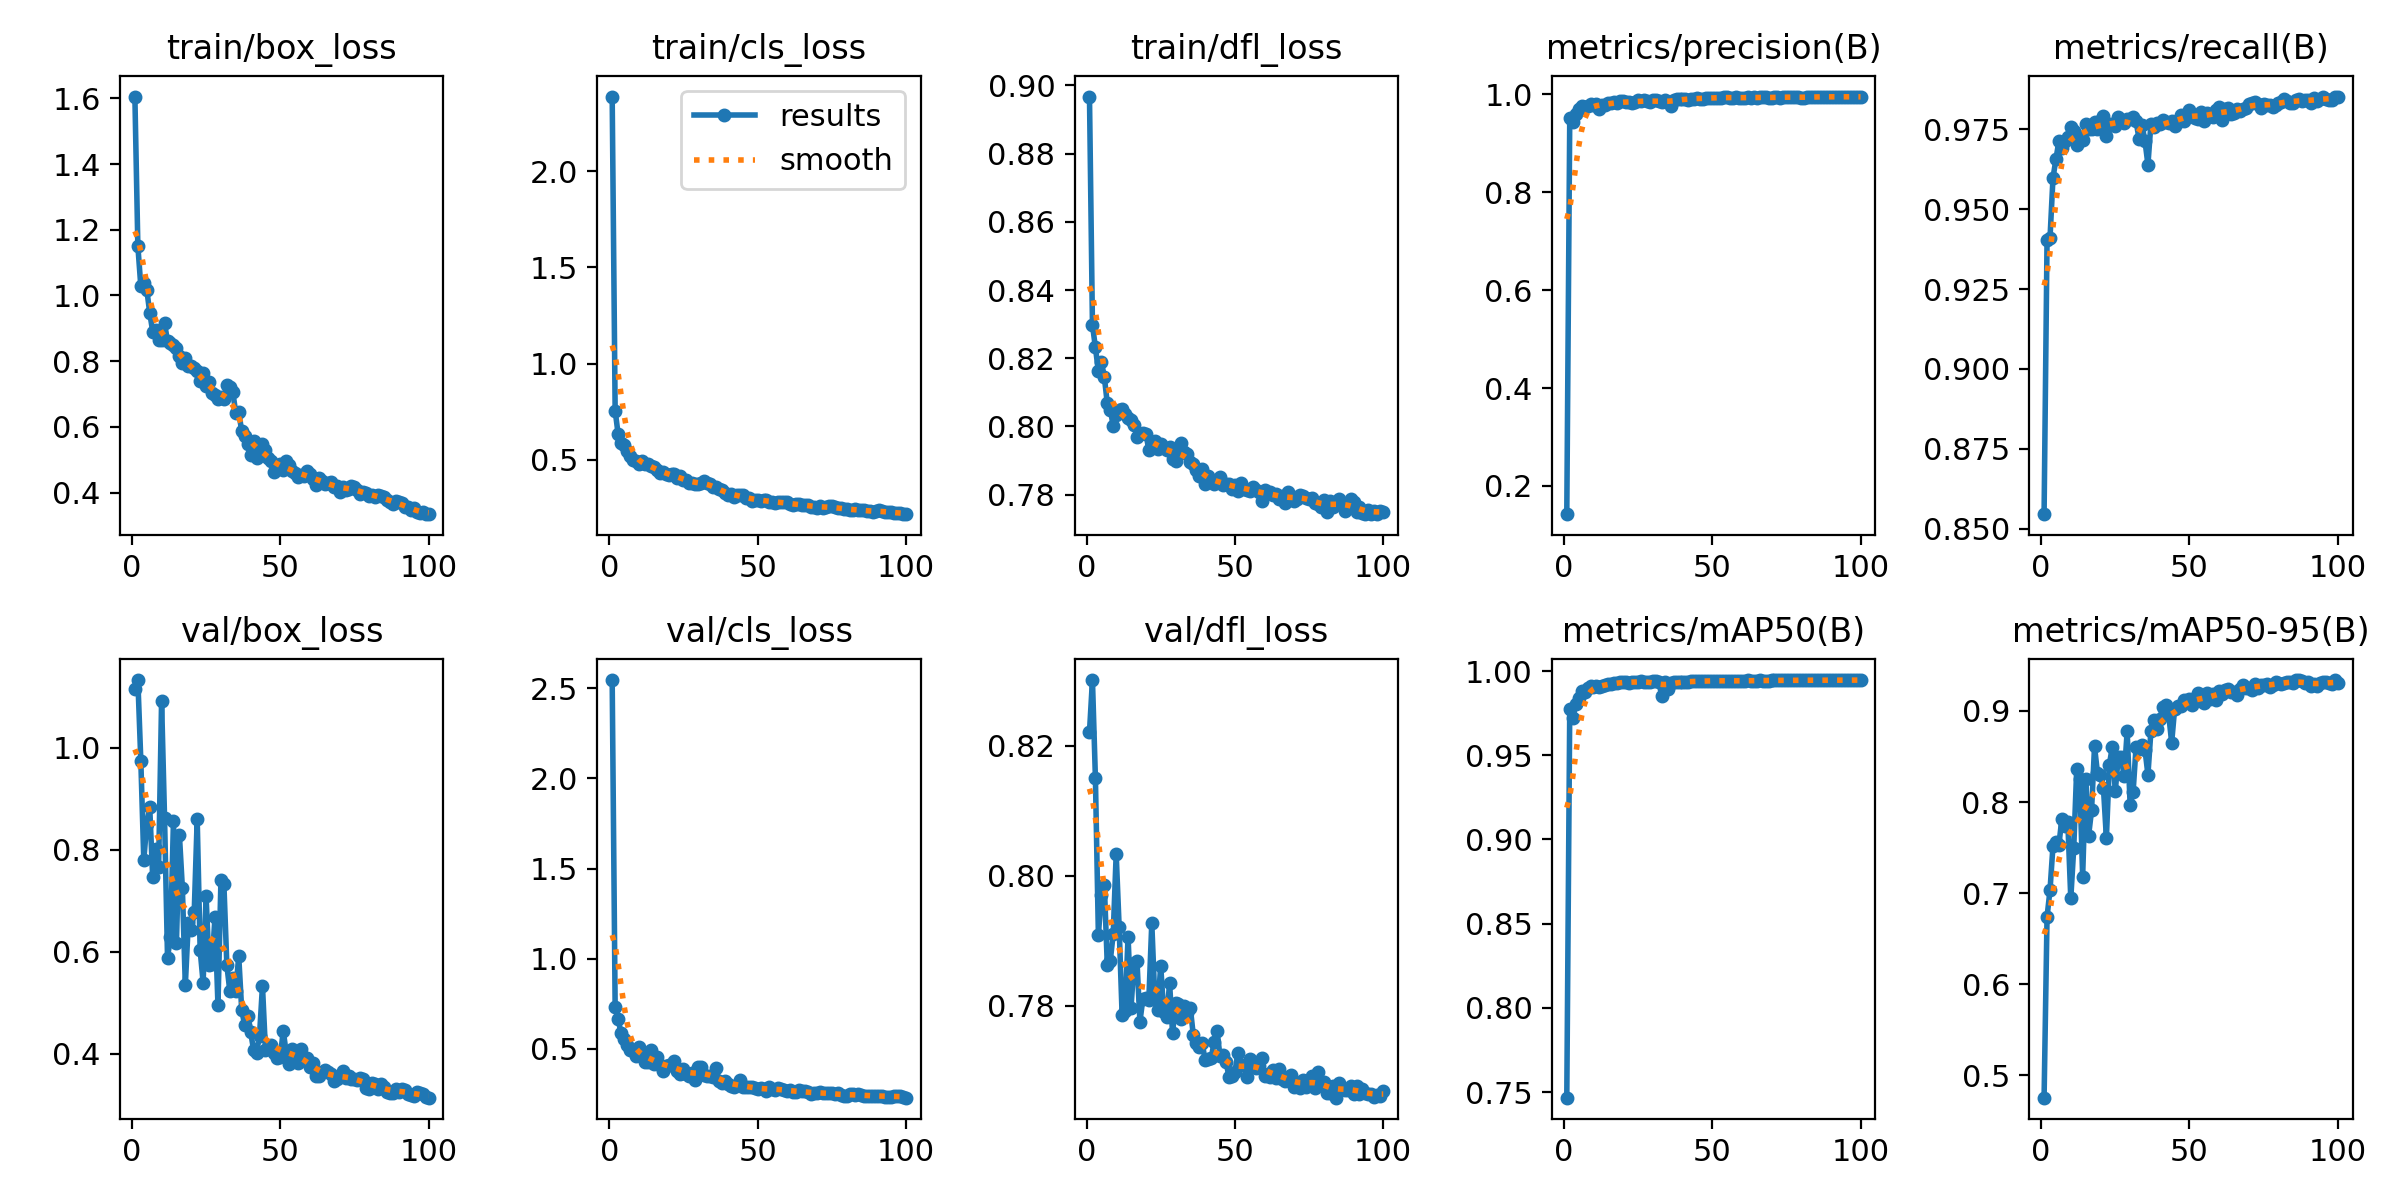

Data behind this chart, as committed beside it:
epoch, time, train/box_loss, train/cls_loss, train/dfl_loss, metrics/precision(B), metrics/recall(B), metrics/mAP50(B), metrics/mAP50-95(B), val/box_loss, val/cls_loss, val/dfl_loss, lr/pg0, lr/pg1, lr/pg2
1, 123.6, 1.606, 2.388, 0.8968, 0.1424, 0.8545, 0.7467, 0.4756, 1.116, 2.546, 0.8222, 0.0005168, 0.0005168, 0.0005168
2, 248.1, 1.151, 0.7556, 0.8298, 0.951, 0.9404, 0.9776, 0.6742, 1.133, 0.7302, 0.8301, 0.00104, 0.00104, 0.00104
3, 369.4, 1.028, 0.6337, 0.8231, 0.9427, 0.941, 0.9722, 0.7035, 0.9748, 0.6628, 0.815, 0.001552, 0.001552, 0.001552
4, 492.4, 1.037, 0.5894, 0.8162, 0.9588, 0.9598, 0.9803, 0.7519, 0.7797, 0.5862, 0.7909, 0.001617, 0.001617, 0.001617
5, 614.8, 1.018, 0.5768, 0.8189, 0.9699, 0.9657, 0.9842, 0.7567, 0.8511, 0.5556, 0.7971, 0.001601, 0.001601, 0.001601
6, 735.2, 0.948, 0.5481, 0.8145, 0.9756, 0.9714, 0.9883, 0.7533, 0.8838, 0.5208, 0.7986, 0.001584, 0.001584, 0.001584
7, 854.7, 0.8901, 0.5173, 0.8067, 0.9735, 0.9691, 0.9873, 0.7819, 0.7457, 0.4951, 0.7863, 0.001568, 0.001568, 0.001568
8, 971.1, 0.8937, 0.5006, 0.8049, 0.9767, 0.9715, 0.9901, 0.7735, 0.8009, 0.491, 0.7869, 0.001551, 0.001551, 0.001551
9, 1085, 0.8633, 0.4936, 0.8002, 0.98, 0.9727, 0.9912, 0.7778, 0.7669, 0.4621, 0.7911, 0.001535, 0.001535, 0.001535
10, 1198, 0.8655, 0.4774, 0.8032, 0.9782, 0.9758, 0.9908, 0.6942, 1.091, 0.5069, 0.8034, 0.001518, 0.001518, 0.001518
11, 1311, 0.9154, 0.4925, 0.8049, 0.9796, 0.9745, 0.9909, 0.7498, 0.8625, 0.4747, 0.7921, 0.001502, 0.001502, 0.001502
12, 1421, 0.8604, 0.476, 0.805, 0.9708, 0.9701, 0.9906, 0.8366, 0.5887, 0.4275, 0.7785, 0.001485, 0.001485, 0.001485
13, 1531, 0.8555, 0.4766, 0.8036, 0.9791, 0.9725, 0.9912, 0.8253, 0.6282, 0.4243, 0.7791, 0.001469, 0.001469, 0.001469
14, 1641, 0.85, 0.4684, 0.8025, 0.978, 0.9716, 0.9915, 0.7183, 0.8559, 0.4929, 0.7906, 0.001452, 0.001452, 0.001452
15, 1750, 0.8394, 0.4623, 0.802, 0.9827, 0.9767, 0.9924, 0.8258, 0.6179, 0.4133, 0.7796, 0.001436, 0.001436, 0.001436
16, 1863, 0.8146, 0.4489, 0.8005, 0.9814, 0.9751, 0.9923, 0.7631, 0.8297, 0.4544, 0.7865, 0.001419, 0.001419, 0.001419
17, 1978, 0.7947, 0.4336, 0.797, 0.984, 0.9751, 0.9929, 0.7908, 0.7257, 0.4086, 0.7869, 0.001403, 0.001403, 0.001403
18, 2094, 0.8095, 0.4358, 0.7977, 0.9821, 0.9773, 0.9928, 0.861, 0.5343, 0.3744, 0.7775, 0.001386, 0.001386, 0.001386
19, 2203, 0.7853, 0.4248, 0.798, 0.9863, 0.975, 0.9934, 0.8316, 0.6564, 0.406, 0.781, 0.00137, 0.00137, 0.00137
20, 2314, 0.7852, 0.4227, 0.7978, 0.9855, 0.9776, 0.9934, 0.8293, 0.6421, 0.4072, 0.7811, 0.001353, 0.001353, 0.001353
21, 2422, 0.779, 0.4254, 0.7932, 0.9835, 0.9793, 0.9934, 0.8158, 0.6776, 0.4111, 0.7809, 0.001337, 0.001337, 0.001337
22, 2531, 0.7688, 0.4238, 0.7951, 0.9838, 0.973, 0.9931, 0.7606, 0.8602, 0.4327, 0.7927, 0.00132, 0.00132, 0.00132
23, 2641, 0.741, 0.4062, 0.7958, 0.9826, 0.9767, 0.9935, 0.8408, 0.6028, 0.3739, 0.7812, 0.001304, 0.001304, 0.001304
24, 2750, 0.7641, 0.4134, 0.7933, 0.9846, 0.9767, 0.9933, 0.8608, 0.5396, 0.3607, 0.7793, 0.001287, 0.001287, 0.001287
25, 2859, 0.7253, 0.3958, 0.7948, 0.9878, 0.9761, 0.9935, 0.8121, 0.7085, 0.387, 0.7862, 0.001271, 0.001271, 0.001271
26, 2967, 0.736, 0.3957, 0.7936, 0.9862, 0.9788, 0.9939, 0.8496, 0.5742, 0.3585, 0.779, 0.001254, 0.001254, 0.001254
27, 3077, 0.7016, 0.3793, 0.7932, 0.9875, 0.978, 0.9937, 0.849, 0.5766, 0.35, 0.7782, 0.001238, 0.001238, 0.001238
28, 3186, 0.6958, 0.3793, 0.7938, 0.9854, 0.9769, 0.9935, 0.8282, 0.6683, 0.3647, 0.7834, 0.001221, 0.001221, 0.001221
29, 3295, 0.6847, 0.3754, 0.7904, 0.9853, 0.9783, 0.9938, 0.8775, 0.495, 0.3261, 0.7757, 0.001205, 0.001205, 0.001205
30, 3404, 0.691, 0.3763, 0.7898, 0.988, 0.9784, 0.9939, 0.797, 0.7399, 0.3968, 0.7803, 0.001188, 0.001188, 0.001188
31, 3513, 0.6855, 0.3808, 0.7923, 0.9877, 0.979, 0.9941, 0.8109, 0.7324, 0.3984, 0.7803, 0.001172, 0.001172, 0.001172
32, 3622, 0.7288, 0.3899, 0.7953, 0.9857, 0.9775, 0.9937, 0.8607, 0.5735, 0.3516, 0.778, 0.001155, 0.001155, 0.001155
33, 3732, 0.7208, 0.3808, 0.7925, 0.9835, 0.9721, 0.9852, 0.8582, 0.523, 0.3485, 0.78, 0.001139, 0.001139, 0.001139
34, 3841, 0.7064, 0.3769, 0.792, 0.9881, 0.9763, 0.9937, 0.8631, 0.548, 0.3477, 0.7788, 0.001122, 0.001122, 0.001122
35, 3952, 0.6424, 0.3603, 0.7896, 0.9852, 0.9714, 0.9892, 0.8576, 0.5241, 0.3438, 0.7796, 0.001106, 0.001106, 0.001106
36, 4062, 0.6448, 0.3572, 0.789, 0.9763, 0.964, 0.9928, 0.83, 0.5914, 0.3927, 0.7754, 0.001089, 0.001089, 0.001089
37, 4171, 0.5871, 0.3459, 0.7873, 0.9877, 0.9767, 0.9936, 0.8775, 0.4862, 0.3232, 0.7742, 0.001073, 0.001073, 0.001073
38, 4281, 0.5724, 0.3407, 0.7854, 0.9909, 0.9758, 0.9935, 0.8902, 0.4564, 0.3114, 0.7736, 0.001056, 0.001056, 0.001056
39, 4397, 0.5484, 0.3281, 0.7876, 0.9897, 0.977, 0.9936, 0.88, 0.4743, 0.319, 0.7742, 0.00104, 0.00104, 0.00104
40, 4511, 0.5151, 0.3151, 0.7832, 0.9911, 0.9767, 0.9936, 0.8912, 0.4433, 0.306, 0.7715, 0.001023, 0.001023, 0.001023
41, 4626, 0.5572, 0.3225, 0.7854, 0.9911, 0.978, 0.9938, 0.9042, 0.4079, 0.2918, 0.7717, 0.001007, 0.001007, 0.001007
42, 4741, 0.5059, 0.3073, 0.7841, 0.9892, 0.9772, 0.9934, 0.9061, 0.4023, 0.2884, 0.7719, 0.0009904, 0.0009904, 0.0009904
43, 4857, 0.5417, 0.3163, 0.783, 0.9904, 0.9769, 0.9938, 0.8961, 0.4357, 0.299, 0.7743, 0.0009739, 0.0009739, 0.0009739
44, 4973, 0.5469, 0.3178, 0.7839, 0.9906, 0.9776, 0.9938, 0.8651, 0.5332, 0.3266, 0.776, 0.0009574, 0.0009574, 0.0009574
45, 5089, 0.5297, 0.3151, 0.7852, 0.9932, 0.9762, 0.9939, 0.9024, 0.4081, 0.2875, 0.7722, 0.0009409, 0.0009409, 0.0009409
46, 5204, 0.5061, 0.3041, 0.7827, 0.9914, 0.9774, 0.9939, 0.9051, 0.4115, 0.2853, 0.7723, 0.0009244, 0.0009244, 0.0009244
47, 5319, 0.4959, 0.2992, 0.783, 0.9909, 0.9794, 0.9941, 0.905, 0.4165, 0.2871, 0.7713, 0.0009078, 0.0009078, 0.0009078
48, 5431, 0.4626, 0.2886, 0.7831, 0.993, 0.9776, 0.9941, 0.9118, 0.4014, 0.2847, 0.7691, 0.0008913, 0.0008913, 0.0008913
49, 5538, 0.4746, 0.2921, 0.7816, 0.9929, 0.9798, 0.9942, 0.9113, 0.3924, 0.2794, 0.7692, 0.0008748, 0.0008748, 0.0008748
50, 5648, 0.487, 0.2932, 0.7827, 0.9921, 0.981, 0.9942, 0.9127, 0.394, 0.2757, 0.7697, 0.0008583, 0.0008583, 0.0008583
51, 5762, 0.4678, 0.2853, 0.7809, 0.9927, 0.9792, 0.9942, 0.906, 0.4451, 0.2823, 0.7727, 0.0008418, 0.0008418, 0.0008418
52, 5886, 0.4952, 0.293, 0.7835, 0.9931, 0.9784, 0.9941, 0.9137, 0.4025, 0.2784, 0.7708, 0.0008253, 0.0008253, 0.0008253
53, 6013, 0.4831, 0.2906, 0.7815, 0.9935, 0.9783, 0.9942, 0.9194, 0.3799, 0.2667, 0.7708, 0.0008088, 0.0008088, 0.0008088
54, 6143, 0.4645, 0.2823, 0.7814, 0.9939, 0.9805, 0.9942, 0.9105, 0.4089, 0.2847, 0.7689, 0.0007923, 0.0007923, 0.0007923
55, 6267, 0.4583, 0.2802, 0.7811, 0.9943, 0.9777, 0.9942, 0.909, 0.3976, 0.2737, 0.7718, 0.0007758, 0.0007758, 0.0007758
56, 6390, 0.4461, 0.2755, 0.7823, 0.9929, 0.9801, 0.9942, 0.9197, 0.3823, 0.2683, 0.7708, 0.0007593, 0.0007593, 0.0007593
57, 6512, 0.453, 0.2802, 0.7813, 0.9928, 0.9794, 0.9942, 0.9125, 0.4087, 0.2818, 0.7704, 0.0007428, 0.0007428, 0.0007428
58, 6634, 0.4514, 0.2803, 0.7808, 0.9943, 0.979, 0.9941, 0.9188, 0.3903, 0.2771, 0.7707, 0.0007263, 0.0007263, 0.0007263
59, 6758, 0.4649, 0.281, 0.778, 0.9926, 0.981, 0.9942, 0.9123, 0.3911, 0.2706, 0.7719, 0.0007098, 0.0007098, 0.0007098
60, 6882, 0.4578, 0.279, 0.7814, 0.9926, 0.9819, 0.9943, 0.9222, 0.3748, 0.2674, 0.7692, 0.0006933, 0.0006933, 0.0006933
... 40 more rows
